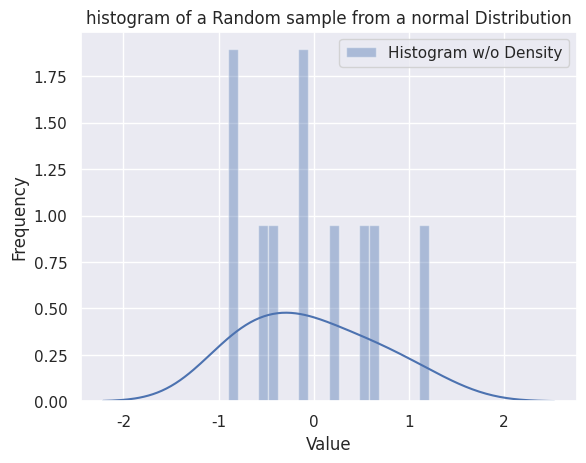

This chart was generated by the following Python code:
import seaborn as sns
import numpy as np
import pandas as pd
import matplotlib.pyplot as plt

sns.set(color_codes=True)

# Histogram
x= np.random.normal(size=10)
sns.distplot(x, bins=20, kde=True, rug=False, label='Histogram w/o Density')
sns.utils.axlabel('Value', 'Frequency')
plt.title("histogram of a Random sample from a normal Distribution")
plt.legend()
plt.show()